Photos from the image-classification dataset "dataset_split" in the GitHub repository hothivananh180206/doanAI. Its 4 classes are: metal, organic, paper, plastic.

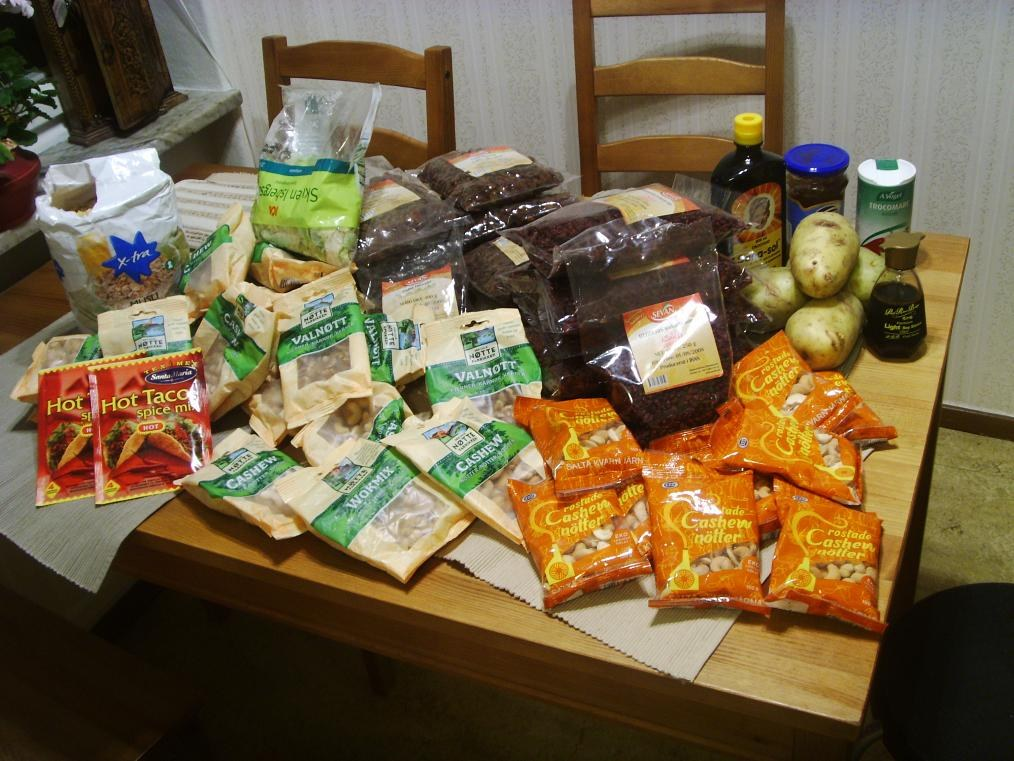
Label: organic

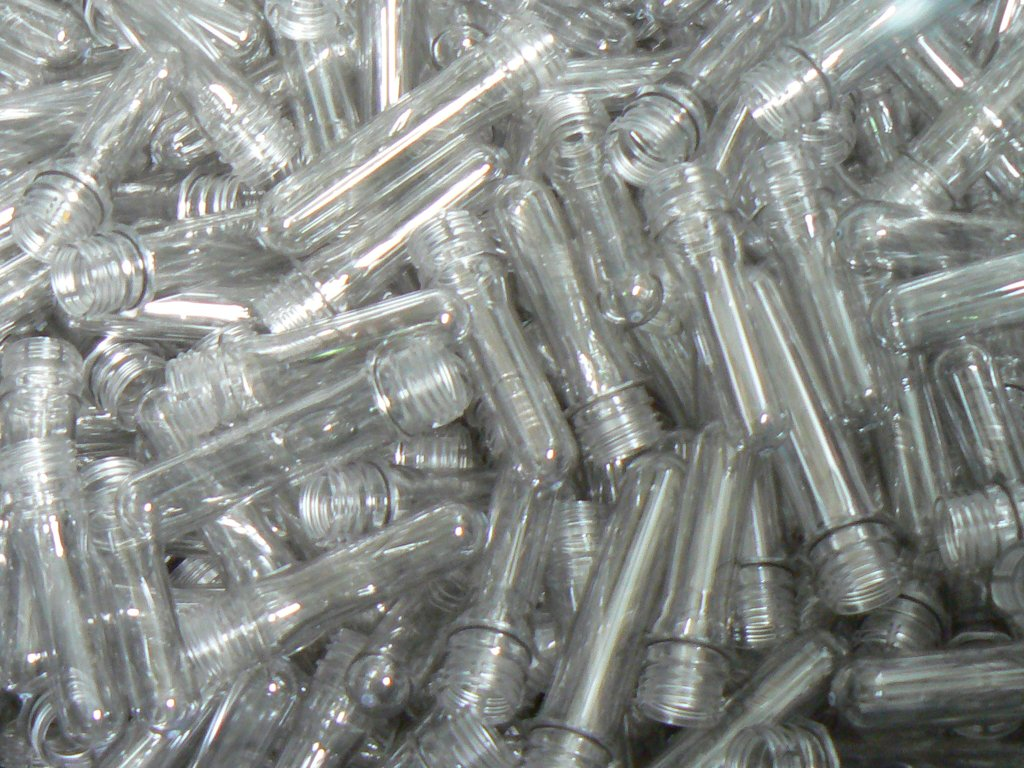
Label: plastic

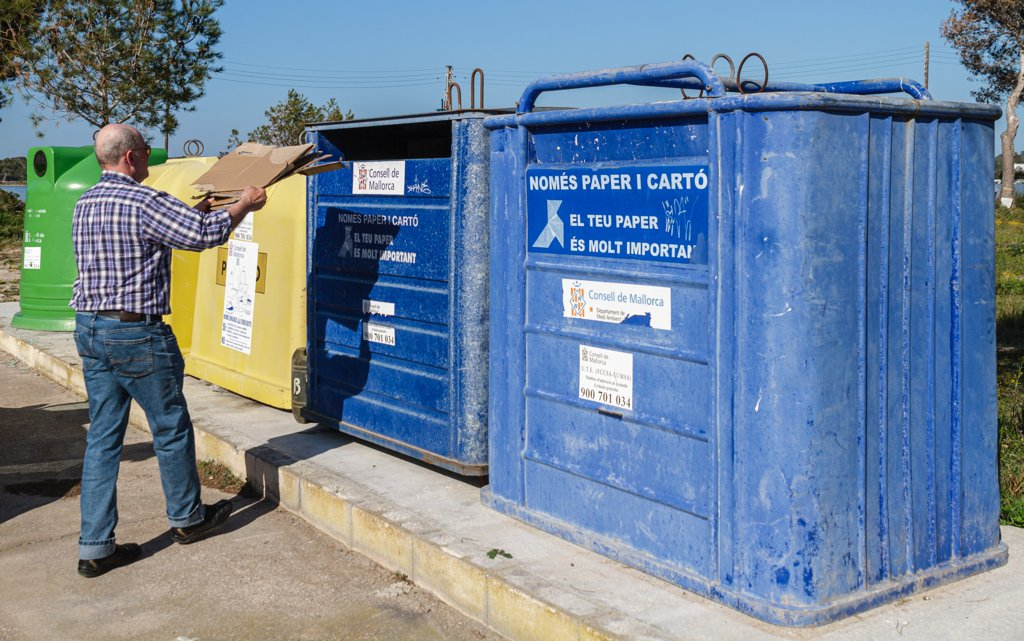
Label: paper

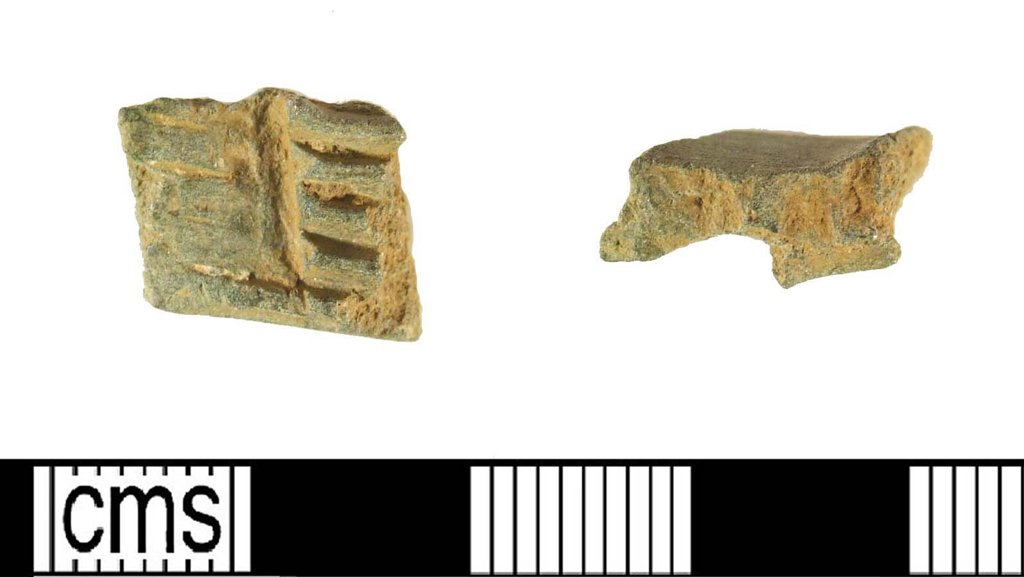
Label: metal

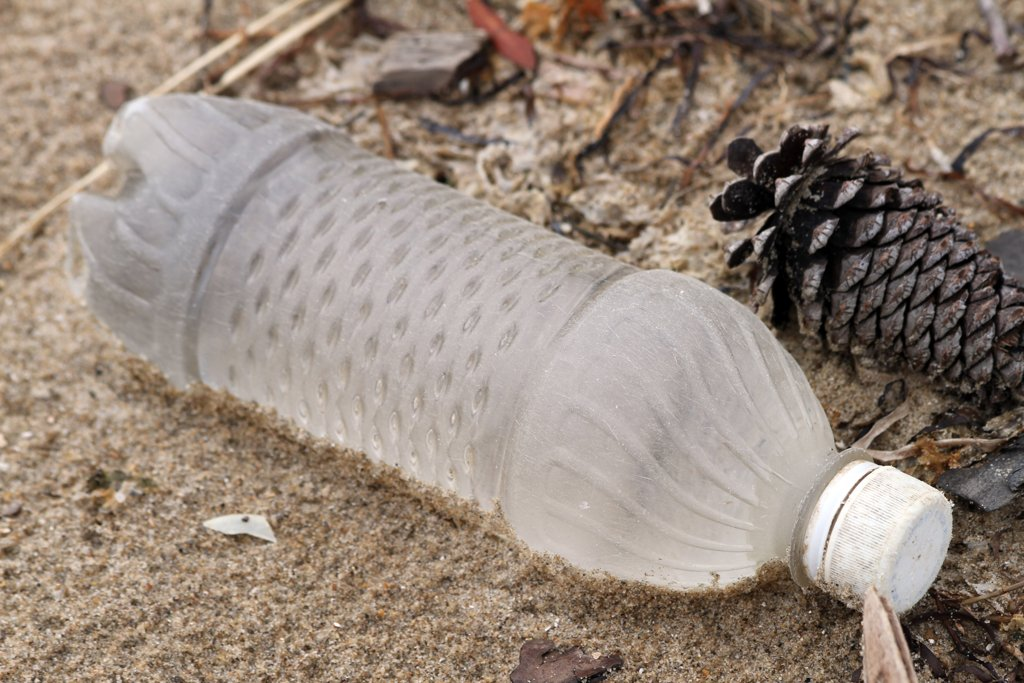
Label: plastic

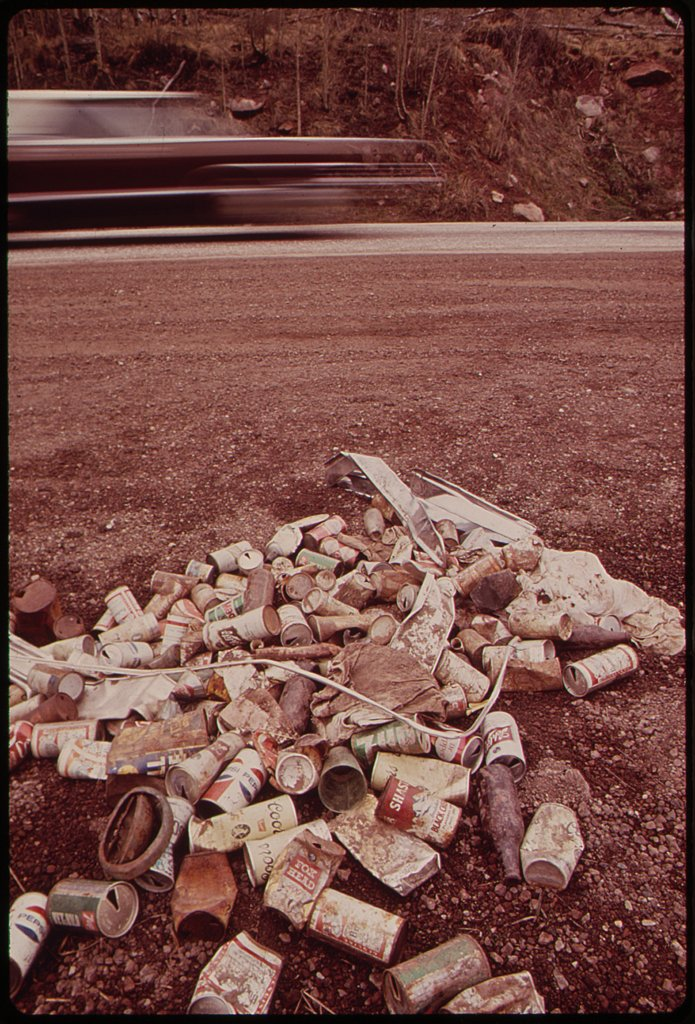
Label: metal
